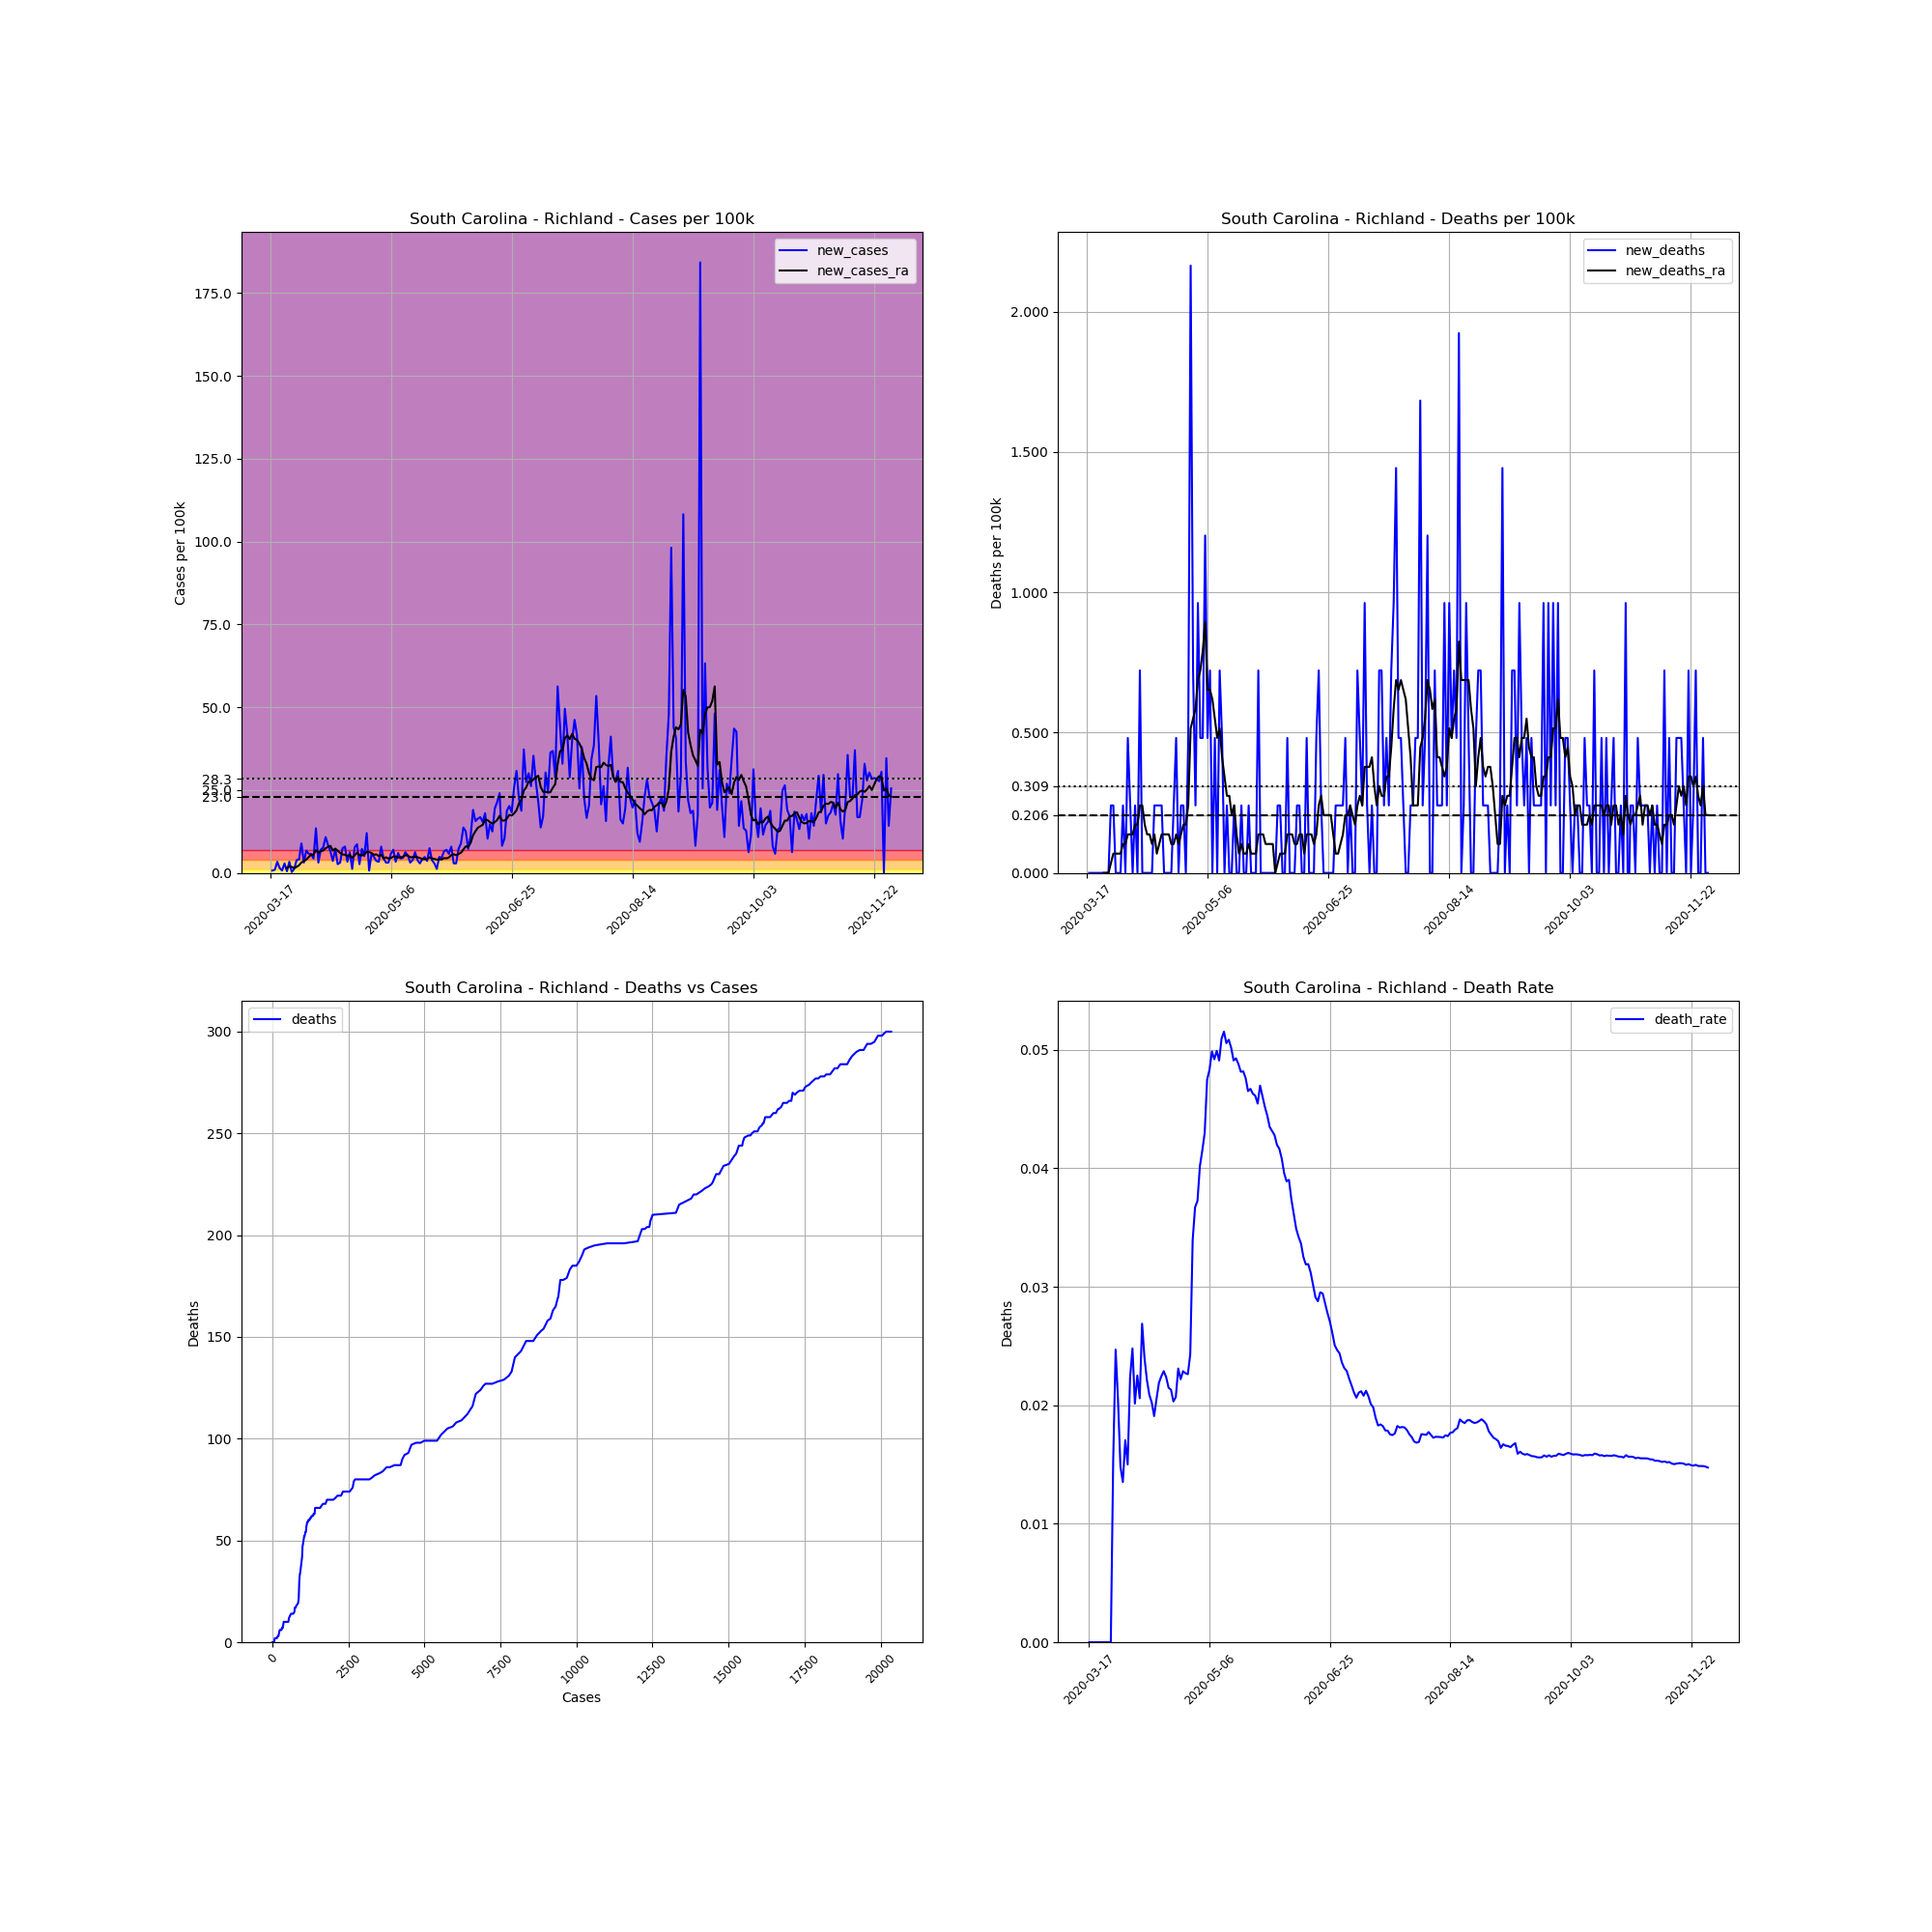

The table this chart was drawn from, first rows:
, date, county, state, fips, cases, deaths, COUNTY, STNAME, CTYNAME, POPESTIMATE2019, cases_per_100k, deaths_per_100k, death_rate, new_cases, new_deaths, new_cases_ra, new_deaths_ra
137837, 2020-03-17, Richland, South Carolina, 45079, 1, 0.0, 79, South Carolina, Richland, 415759, 0.2405, 0.0, 0.0, , , , 
137838, 2020-03-18, Richland, South Carolina, 45079, 4, 0.0, 79, South Carolina, Richland, 415759, 0.9621, 0.0, 0.0, 0.7216, 0.0, , 
137839, 2020-03-19, Richland, South Carolina, 45079, 8, 0.0, 79, South Carolina, Richland, 415759, 1.924, 0.0, 0.0, 0.9621, 0.0, , 
137840, 2020-03-20, Richland, South Carolina, 45079, 22, 0.0, 79, South Carolina, Richland, 415759, 5.292, 0.0, 0.0, 3.367, 0.0, , 
137841, 2020-03-21, Richland, South Carolina, 45079, 28, 0.0, 79, South Carolina, Richland, 415759, 6.735, 0.0, 0.0, 1.443, 0.0, , 
137842, 2020-03-22, Richland, South Carolina, 45079, 31, 0.0, 79, South Carolina, Richland, 415759, 7.456, 0.0, 0.0, 0.7216, 0.0, , 
137843, 2020-03-23, Richland, South Carolina, 45079, 43, 0.0, 79, South Carolina, Richland, 415759, 10.34, 0.0, 0.0, 2.886, 0.0, , 
137844, 2020-03-24, Richland, South Carolina, 45079, 45, 0.0, 79, South Carolina, Richland, 415759, 10.82, 0.0, 0.0, 0.481, 0.0, 1.512, 0.0
137845, 2020-03-25, Richland, South Carolina, 45079, 59, 0.0, 79, South Carolina, Richland, 415759, 14.19, 0.0, 0.0, 3.367, 0.0, 1.89, 0.0
137846, 2020-03-26, Richland, South Carolina, 45079, 60, 0.0, 79, South Carolina, Richland, 415759, 14.43, 0.0, 0.0, 0.2405, 0.0, 1.787, 0.0
137847, 2020-03-27, Richland, South Carolina, 45079, 65, 1.0, 79, South Carolina, Richland, 415759, 15.63, 0.2405, 0.01538, 1.203, 0.2405, 1.478, 0.03436
137848, 2020-03-28, Richland, South Carolina, 45079, 81, 2.0, 79, South Carolina, Richland, 415759, 19.48, 0.481, 0.02469, 3.848, 0.2405, 1.821, 0.06872
137849, 2020-03-29, Richland, South Carolina, 45079, 98, 2.0, 79, South Carolina, Richland, 415759, 23.57, 0.481, 0.02041, 4.089, 0.0, 2.302, 0.06872
137850, 2020-03-30, Richland, South Carolina, 45079, 135, 2.0, 79, South Carolina, Richland, 415759, 32.47, 0.481, 0.01481, 8.899, 0.0, 3.161, 0.06872
137851, 2020-03-31, Richland, South Carolina, 45079, 148, 2.0, 79, South Carolina, Richland, 415759, 35.6, 0.481, 0.01351, 3.127, 0.0, 3.539, 0.06872
137852, 2020-04-01, Richland, South Carolina, 45079, 176, 3.0, 79, South Carolina, Richland, 415759, 42.33, 0.7216, 0.01705, 6.735, 0.2405, 4.02, 0.1031
137853, 2020-04-02, Richland, South Carolina, 45079, 200, 3.0, 79, South Carolina, Richland, 415759, 48.1, 0.7216, 0.015, 5.773, 0.0, 4.81, 0.1031
137854, 2020-04-03, Richland, South Carolina, 45079, 224, 5.0, 79, South Carolina, Richland, 415759, 53.88, 1.203, 0.02232, 5.773, 0.481, 5.463, 0.1374
137855, 2020-04-04, Richland, South Carolina, 45079, 242, 6.0, 79, South Carolina, Richland, 415759, 58.21, 1.443, 0.02479, 4.329, 0.2405, 5.532, 0.1374
137856, 2020-04-05, Richland, South Carolina, 45079, 298, 6.0, 79, South Carolina, Richland, 415759, 71.68, 1.443, 0.02013, 13.47, 0.0, 6.872, 0.1374
137857, 2020-04-06, Richland, South Carolina, 45079, 311, 7.0, 79, South Carolina, Richland, 415759, 74.8, 1.684, 0.02251, 3.127, 0.2405, 6.047, 0.1718
137858, 2020-04-07, Richland, South Carolina, 45079, 340, 7.0, 79, South Carolina, Richland, 415759, 81.78, 1.684, 0.02059, 6.975, 0.0, 6.597, 0.1718
137859, 2020-04-08, Richland, South Carolina, 45079, 372, 10.0, 79, South Carolina, Richland, 415759, 89.47, 2.405, 0.02688, 7.697, 0.7216, 6.735, 0.2405
137860, 2020-04-09, Richland, South Carolina, 45079, 417, 10.0, 79, South Carolina, Richland, 415759, 100.3, 2.405, 0.02398, 10.82, 0.0, 7.456, 0.2405
137861, 2020-04-10, Richland, South Carolina, 45079, 452, 10.0, 79, South Carolina, Richland, 415759, 108.7, 2.405, 0.02212, 8.418, 0.0, 7.834, 0.1718
137862, 2020-04-11, Richland, South Carolina, 45079, 479, 10.0, 79, South Carolina, Richland, 415759, 115.2, 2.405, 0.02088, 6.494, 0.0, 8.143, 0.1374
137863, 2020-04-12, Richland, South Carolina, 45079, 494, 10.0, 79, South Carolina, Richland, 415759, 118.8, 2.405, 0.02024, 3.608, 0.0, 6.735, 0.1374
137864, 2020-04-13, Richland, South Carolina, 45079, 524, 10.0, 79, South Carolina, Richland, 415759, 126, 2.405, 0.01908, 7.216, 0.0, 7.319, 0.1031
137865, 2020-04-14, Richland, South Carolina, 45079, 535, 11.0, 79, South Carolina, Richland, 415759, 128.7, 2.646, 0.02056, 2.646, 0.2405, 6.7, 0.1374
137866, 2020-04-15, Richland, South Carolina, 45079, 548, 12.0, 79, South Carolina, Richland, 415759, 131.8, 2.886, 0.0219, 3.127, 0.2405, 6.047, 0.06872
137867, 2020-04-16, Richland, South Carolina, 45079, 579, 13.0, 79, South Carolina, Richland, 415759, 139.3, 3.127, 0.02245, 7.456, 0.2405, 5.566, 0.1031
137868, 2020-04-17, Richland, South Carolina, 45079, 612, 14.0, 79, South Carolina, Richland, 415759, 147.2, 3.367, 0.02288, 7.937, 0.2405, 5.498, 0.1374
137869, 2020-04-18, Richland, South Carolina, 45079, 626, 14.0, 79, South Carolina, Richland, 415759, 150.6, 3.367, 0.02236, 3.367, 0.0, 5.051, 0.1374
137870, 2020-04-19, Richland, South Carolina, 45079, 652, 14.0, 79, South Carolina, Richland, 415759, 156.8, 3.367, 0.02147, 6.254, 0.0, 5.429, 0.1374
137871, 2020-04-20, Richland, South Carolina, 45079, 657, 14.0, 79, South Carolina, Richland, 415759, 158, 3.367, 0.02131, 1.203, 0.0, 4.57, 0.1374
137872, 2020-04-21, Richland, South Carolina, 45079, 689, 14.0, 79, South Carolina, Richland, 415759, 165.7, 3.367, 0.02032, 7.697, 0.0, 5.292, 0.1031
137873, 2020-04-22, Richland, South Carolina, 45079, 725, 15.0, 79, South Carolina, Richland, 415759, 174.4, 3.608, 0.02069, 8.659, 0.2405, 6.082, 0.1031
137874, 2020-04-23, Richland, South Carolina, 45079, 736, 17.0, 79, South Carolina, Richland, 415759, 177, 4.089, 0.0231, 2.646, 0.481, 5.395, 0.1374
137875, 2020-04-24, Richland, South Carolina, 45079, 766, 17.0, 79, South Carolina, Richland, 415759, 184.2, 4.089, 0.02219, 7.216, 0.0, 5.292, 0.1031
137876, 2020-04-25, Richland, South Carolina, 45079, 787, 18.0, 79, South Carolina, Richland, 415759, 189.3, 4.329, 0.02287, 5.051, 0.2405, 5.532, 0.1374
137877, 2020-04-26, Richland, South Carolina, 45079, 837, 19.0, 79, South Carolina, Richland, 415759, 201.3, 4.57, 0.0227, 12.03, 0.2405, 6.357, 0.1718
137878, 2020-04-27, Richland, South Carolina, 45079, 840, 19.0, 79, South Carolina, Richland, 415759, 202, 4.57, 0.02262, 0.7216, 0.0, 6.288, 0.1718
137879, 2020-04-28, Richland, South Carolina, 45079, 864, 21.0, 79, South Carolina, Richland, 415759, 207.8, 5.051, 0.02431, 5.773, 0.481, 6.013, 0.2405
137880, 2020-04-29, Richland, South Carolina, 45079, 884, 30.0, 79, South Carolina, Richland, 415759, 212.6, 7.216, 0.03394, 4.81, 2.165, 5.463, 0.5154
137881, 2020-04-30, Richland, South Carolina, 45079, 899, 33.0, 79, South Carolina, Richland, 415759, 216.2, 7.937, 0.03671, 3.608, 0.7216, 5.601, 0.5498
137882, 2020-05-01, Richland, South Carolina, 45079, 913, 34.0, 79, South Carolina, Richland, 415759, 219.6, 8.178, 0.03724, 3.367, 0.2405, 5.051, 0.5841
137883, 2020-05-02, Richland, South Carolina, 45079, 946, 38.0, 79, South Carolina, Richland, 415759, 227.5, 9.14, 0.04017, 7.937, 0.9621, 5.463, 0.6872
137884, 2020-05-03, Richland, South Carolina, 45079, 964, 40.0, 79, South Carolina, Richland, 415759, 231.9, 9.621, 0.04149, 4.329, 0.481, 4.364, 0.7216
137885, 2020-05-04, Richland, South Carolina, 45079, 977, 42.0, 79, South Carolina, Richland, 415759, 235, 10.1, 0.04299, 3.127, 0.481, 4.707, 0.7903
137886, 2020-05-05, Richland, South Carolina, 45079, 990, 47.0, 79, South Carolina, Richland, 415759, 238.1, 11.3, 0.04747, 3.127, 1.203, 4.329, 0.8934
137887, 2020-05-06, Richland, South Carolina, 45079, 1014, 49.0, 79, South Carolina, Richland, 415759, 243.9, 11.79, 0.04832, 5.773, 0.481, 4.467, 0.6529
137888, 2020-05-07, Richland, South Carolina, 45079, 1043, 52.0, 79, South Carolina, Richland, 415759, 250.9, 12.51, 0.04986, 6.975, 0.7216, 4.948, 0.6529
137889, 2020-05-08, Richland, South Carolina, 45079, 1057, 52.0, 79, South Carolina, Richland, 415759, 254.2, 12.51, 0.0492, 3.367, 0.0, 4.948, 0.6185
137890, 2020-05-09, Richland, South Carolina, 45079, 1082, 54.0, 79, South Carolina, Richland, 415759, 260.2, 12.99, 0.04991, 6.013, 0.481, 4.673, 0.5498
137891, 2020-05-10, Richland, South Carolina, 45079, 1100, 54.0, 79, South Carolina, Richland, 415759, 264.6, 12.99, 0.04909, 4.329, 0.0, 4.673, 0.481
137892, 2020-05-11, Richland, South Carolina, 45079, 1119, 57.0, 79, South Carolina, Richland, 415759, 269.1, 13.71, 0.05094, 4.57, 0.7216, 4.879, 0.5154
137893, 2020-05-12, Richland, South Carolina, 45079, 1145, 59.0, 79, South Carolina, Richland, 415759, 275.4, 14.19, 0.05153, 6.254, 0.481, 5.326, 0.4123
137894, 2020-05-13, Richland, South Carolina, 45079, 1167, 59.0, 79, South Carolina, Richland, 415759, 280.7, 14.19, 0.05056, 5.292, 0.0, 5.257, 0.3436
137895, 2020-05-14, Richland, South Carolina, 45079, 1180, 60.0, 79, South Carolina, Richland, 415759, 283.8, 14.43, 0.05085, 3.127, 0.2405, 4.707, 0.2749
137896, 2020-05-15, Richland, South Carolina, 45079, 1196, 60.0, 79, South Carolina, Richland, 415759, 287.7, 14.43, 0.05017, 3.848, 0.0, 4.776, 0.2749
... 198 more rows
